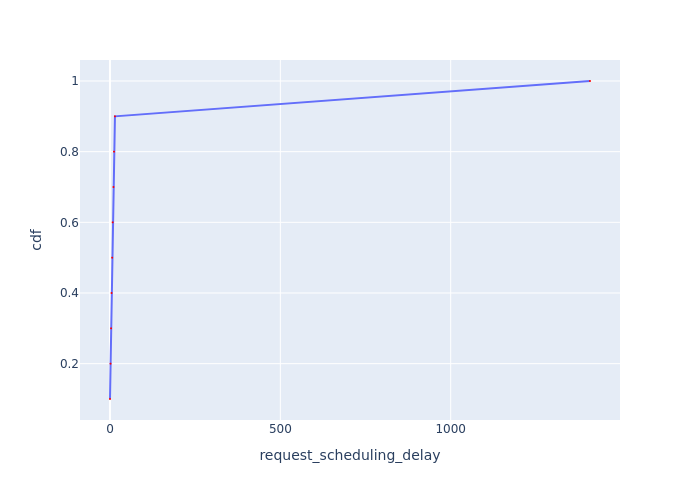

The table this chart was drawn from, first rows:
Request Id, request_scheduling_delay, cdf
0_0, 0.1303, 0.1
0_1, 1.749, 0.2
0_2, 3.228, 0.3
0_3, 4.711, 0.4
0_4, 6.514, 0.5
0_5, 7.991, 0.6
0_6, 10.4, 0.7
0_7, 11.89, 0.8
0_8, 14.68, 0.9
0_9, 1409, 1.0
